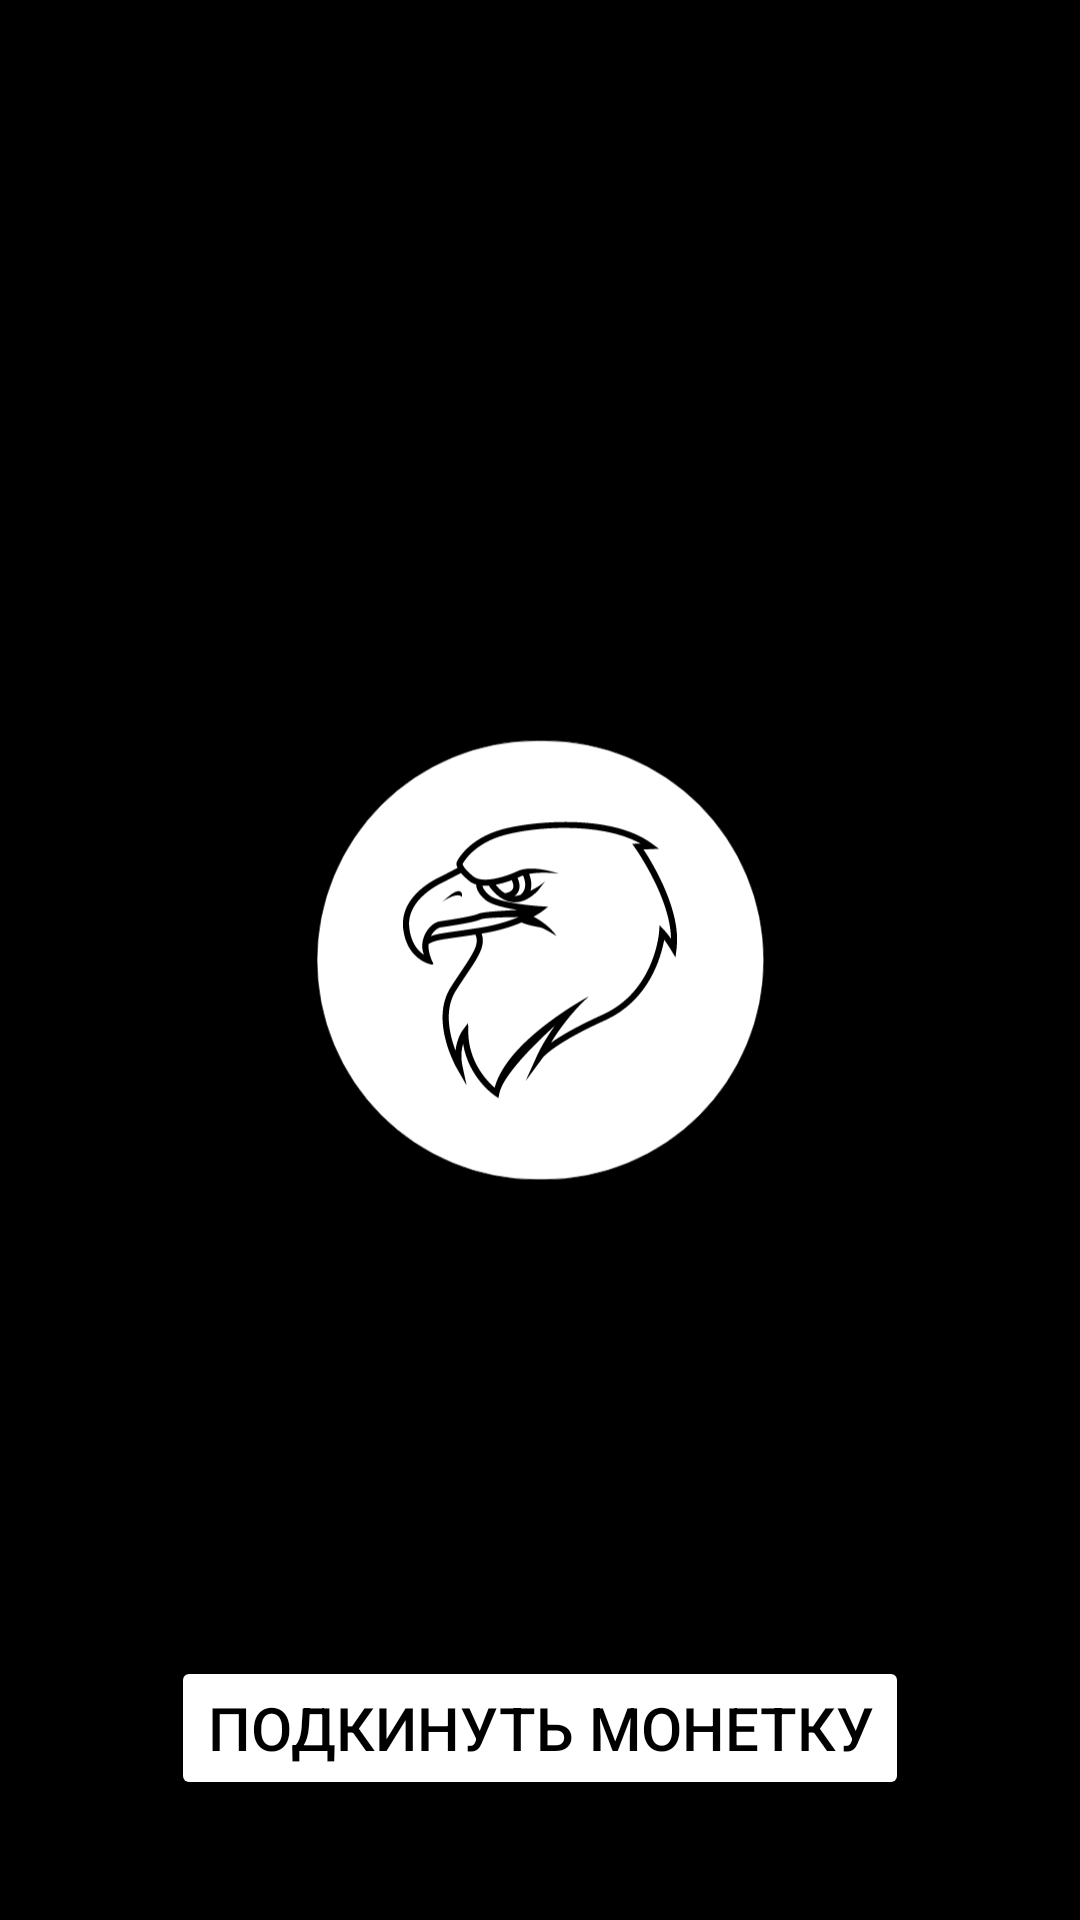

Produce the Android XML layout that renders to this screen, including the resource entries it uses.
<!-- AndroidManifest.xml: application theme Theme.Instruments -->
<!-- res/layout/activity_coinflip.xml -->
<?xml version="1.0" encoding="utf-8"?>
<RelativeLayout xmlns:android="http://schemas.android.com/apk/res/android"
    xmlns:tools="http://schemas.android.com/tools"
    android:layout_width="match_parent"
    android:layout_height="match_parent"
    tools:context=".Flashlight"
    android:background="@color/black">

    <ImageView
        android:id="@+id/coin"
        android:layout_width="150dp"
        android:layout_height="150dp"
        android:src="@drawable/ic_heads"
        android:layout_centerVertical="true"
        android:layout_centerHorizontal="true"
        android:visibility="visible"
        android:contentDescription="@string/heads_and_tails_image_description" />

    <Button
        android:id="@+id/flip_coin_button"
        android:layout_width="wrap_content"
        android:layout_height="wrap_content"
        android:layout_alignParentBottom="true"
        android:layout_centerHorizontal="true"
        android:layout_marginBottom="40dp"
        android:textSize="20sp"
        android:backgroundTint="@color/white"
        android:textColor="@color/black"
        android:text="@string/flip_coin"/>

</RelativeLayout>
<!-- resources referenced by this layout -->
<resources>
  <color name="black">#FF000000</color>
  <color name="white">#FFFFFFFF</color>
  <!-- drawable ic_heads: vector/xml drawable (drawable, 4285 chars, omitted) -->
  <string name="flip_coin">Подкинуть монетку</string>
  <string name="heads_and_tails_image_description">Heads and tails image</string>
  <style name="Theme.Instruments" parent="Theme.MaterialComponents.DayNight.DarkActionBar">
          
          <item name="colorPrimary">@color/grey</item>
          <item name="colorPrimaryVariant">@color/black</item>
          <item name="colorOnPrimary">@color/white</item>
          
          <item name="colorSecondary">@color/teal_200</item>
          <item name="colorSecondaryVariant">@color/teal_700</item>
          <item name="colorOnSecondary">@color/black</item>
          
          <item name="android:statusBarColor" tools:targetApi="l">@color/black</item>
          
      </style>
  <color name="grey">#2C2C2C</color>
  <color name="teal_200">#FF03DAC5</color>
  <color name="teal_700">#FF018786</color>
</resources>
